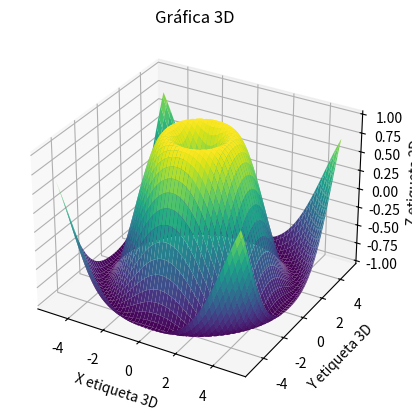
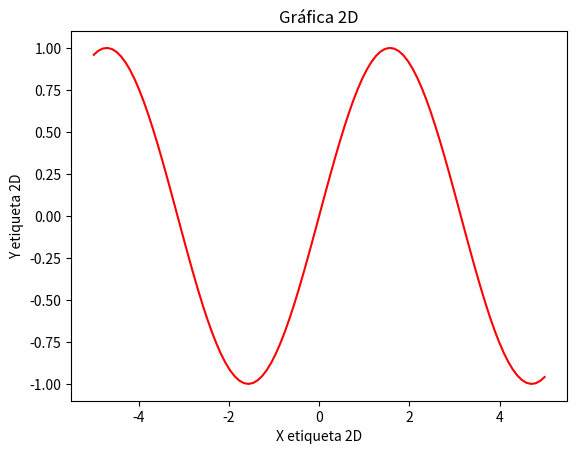

Reproduce these figures in Python, in order.
import numpy as np
import matplotlib.pyplot as plt
from mpl_toolkits.mplot3d import Axes3D

# Datos para la gráfica 3D
x3d = np.linspace(-5, 5, 100)
y3d = np.linspace(-5, 5, 100)
X3D, Y3D = np.meshgrid(x3d, y3d)
Z3D = np.sin(np.sqrt(X3D**2 + Y3D**2))

# Datos para la gráfica 2D
x2d = np.linspace(-5, 5, 100)
y2d = np.sin(x2d)

# Crear una figura y ejes 3D para la gráfica 3D
fig = plt.figure()
ax3d = fig.add_subplot(111, projection='3d')

# Graficar la superficie en 3D
ax3d.plot_surface(X3D, Y3D, Z3D, cmap='viridis')

# Etiquetas y título para la gráfica 3D
ax3d.set_xlabel('X etiqueta 3D')
ax3d.set_ylabel('Y etiqueta 3D')
ax3d.set_zlabel('Z etiqueta 3D')
plt.title('Gráfica 3D')

# Crear una segunda figura para la gráfica 2D
plt.figure()

# Graficar la curva en 2D
plt.plot(x2d, y2d, 'r')

# Etiquetas y título para la gráfica 2D
plt.xlabel('X etiqueta 2D')
plt.ylabel('Y etiqueta 2D')
plt.title('Gráfica 2D')

plt.show()
